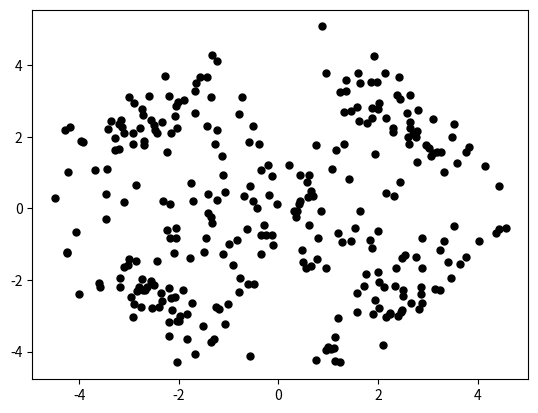

The script that saved this image: (Note: this script raises an exception after producing the figure.)
import matplotlib.pyplot as plt
import numpy as np
import scipy.spatial as spa
from scipy.stats import multivariate_normal

# Size
N = 300
K = 5
# Means
class_means = np.array([[+2.5, +2.5],
                        [-2.5, +2.5],
                        [-2.5, -2.5],
                        [+2.5, -2.5],
                        [0, 0]])
# Covariance
class_covariances = np.array([[[0.8, -0.6], [-0.6, 0.8]],
                              [[0.8, 0.6], [0.6, 0.8]],
                              [[0.8, -0.6], [-0.6, 0.8]],
                              [[0.8, 0.6], [0.6, 0.8]],
                              [[1.6, 0], [0, 1.6]]])

# Randomly initialize points

np.random.seed(421)
X1 = np.random.multivariate_normal(class_means[0, :], class_covariances[0, :, :], 50)
X2 = np.random.multivariate_normal(class_means[1, :], class_covariances[1, :, :], 50)
X3 = np.random.multivariate_normal(class_means[2, :], class_covariances[2, :, :], 50)
X4 = np.random.multivariate_normal(class_means[3, :], class_covariances[3, :, :], 50)
X5 = np.random.multivariate_normal(class_means[4, :], class_covariances[4, :, :], 100)
Data = np.vstack((X1, X2, X3, X4, X5))

plt.plot(Data[:, 0], Data[:, 1], ".", markersize=10, color="black")
plt.show()


# Update Functions and Visualization


def update_centroids(memberships, X):
    if memberships is None:
        centroids = X[np.random.choice(range(N), K), :]
    else:
        centroids = np.vstack([np.mean(X[memberships == k,], axis=0) for k in range(K)])
    return centroids


def update_memberships(centroids, X):
    D = spa.distance_matrix(centroids, X)
    memberships = np.argmin(D, axis=0)
    return (memberships)


def plot_current_state(centroids, memberships, X):
    cluster_colors = np.array(["#1f78b4", "#33a02c", "#e31a1c", "#ff7f00", "#6a3d9a", "#b15928",
                               "#a6cee3", "#b2df8a", "#fb9a99", "#fdbf6f", "#cab2d6", "#ffff99"])
    if memberships is None:
        plt.plot(X[:, 0], X[:, 1], ".", markersize=10, color="black")
    else:
        for c in range(K):
            plt.plot(X[memberships == c, 0], X[memberships == c, 1], ".", markersize=10,
                     color=cluster_colors[c])
    for c in range(K):
        plt.plot(centroids[c, 0], centroids[c, 1], "s", markersize=12,
                 markerfacecolor=cluster_colors[c], markeredgecolor="black")
    plt.xlabel("x1")
    plt.ylabel("x2")


# 2 iterations
centroids = None
memberships = None
iteration = 1
while True:
    print("Iteration#{}:".format(iteration))

    old_centroids = centroids
    centroids = update_centroids(memberships, Data)
    if np.alltrue(centroids == old_centroids):
        break
    else:
        plt.figure(figsize=(12, 6))
        plt.subplot(1, 2, 1)
        plot_current_state(centroids, memberships, Data)

    old_memberships = memberships
    memberships = update_memberships(centroids, Data)
    if np.alltrue(memberships == old_memberships):
        plt.show()
        break
    else:
        plt.subplot(1, 2, 2)
        plot_current_state(centroids, memberships, Data)
        plt.show()
    if iteration == 2:
        break
    iteration = iteration + 1

covariances = []
for c in range(K):
    covariances.append(np.cov(np.transpose(Data[memberships == c])))

priors = []
for c in range(N):
    total = np.empty(0)
    temp_p = np.empty(0)
    for d in range(K):
        n = multivariate_normal(centroids[d], covariances[d]) \
                .pdf(Data[c]) * (Data[memberships == d].shape[0] / N)
        total = np.append(total, n)
    total_n = np.sum(total)
    for d in range(K):
        n = multivariate_normal(centroids[d], covariances[d]) \
                .pdf(Data[c]) * (Data[memberships == d].shape[0] / N)
        temp_p = np.append(temp_p, n / total_n)
    priors.append(temp_p)

cpr = []
for i in range(K):
    cpr.append(Data[memberships == i].shape[0] / N)


def em_e(Data, centroids, covariances, cpr):
    priors = []
    for c in range(N):
        total = np.empty(0)
        temp_p = np.empty(0)
        for d in range(K):
            n = multivariate_normal(centroids[d], covariances[d]) \
                    .pdf(Data[c]) * cpr[d]
            total = np.append(total, n)
        total_n = np.sum(total)
        for d in range(K):
            n = multivariate_normal(centroids[d], covariances[d]) \
                    .pdf(Data[c]) * cpr[d]
            temp_p = np.append(temp_p, n / total_n)
        priors.append(temp_p)
    return priors


def em_m(Data, centroids, covariances, priors):

    cpr = []
    for c in range(K):
        td = 0
        t = 0
        for d in range(N):
            td += priors[d][c] * Data[d]
            t += priors[d][c]
        centroids[c] = td/t

    for c in range(K):
        td = 0
        t = 0
        for d in range(N):
            td += priors[d][c]*(np.dot((Data[d].reshape(1,2) - centroids[c].reshape(1,2)).T,
                                       (Data[d].reshape(1,2) - centroids[c].reshape(1,2))))
            t += priors[d][c]
        covariances[c] = td/t
    for c in range(K):
        td = 0
        for d in range(N):
            td += priors[d][c]
        cpr.append(td/N)
    return centroids, covariances, cpr


for i in range(100):
    centroids, covariances, cpr = em_m(Data, centroids, covariances, priors)
    priors = em_e(Data, centroids, covariances, cpr)


print(centroids)
cm = np.empty(0)
for c in range(N):
    cm = np.append(cm, np.argmax(priors[c]))
    
plot_current_state(centroids, cm, Data)
plt.show()
